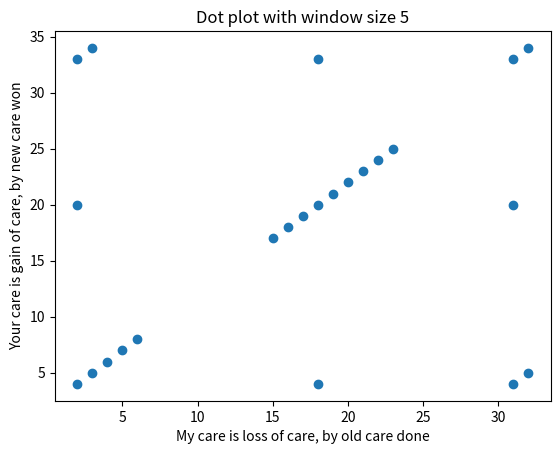

The matplotlib source for this figure:
import matplotlib.pyplot as plt

def slyce(line, width):
    dic = {}
    for i in range(len(line)):
        curr_slice = line[i:i+width]
        if len(curr_slice) >= 5:        # Make sure that only complete 5-letter strings are used
            if curr_slice in dic:
                dic[curr_slice].append(i)
            else:
                dic[curr_slice] = [i]
    return dic


def match_warmup_1(list1, list2):
    new_list1 = []
    new_list2 = []
    for i in list1:
        for j in list2:
            new_list1.append(i)
            new_list2.append(j)
    return new_list1, new_list2


def match_warmup_2(list1, list2):
    new_list1 = []
    new_list2 = []
    for idx in range(len(list1)):
        for sub_i in list1[idx]:
            for sub_j in list2[idx]:
                new_list1.append(sub_i)
                new_list2.append(sub_j)
    return new_list1, new_list2


def match_warmup_2_with_mw1(list1, list2):
    new_list1 = []
    new_list2 = []
    for idx in range(len(list1)):
        x, y = match_warmup_1(list1[idx], list2[idx])
        new_list1.extend(x)
        new_list2.extend(y)
    return new_list1, new_list2


def match(line_1, line_2, width):
    # Make both slice dictionaries
    d1 = slyce(line_1, width)
    d2 = slyce(line_2, width)

    # Check for duplicate keys and get the position of matching keys in two lists
    d1_pos = []
    d2_pos = []
    for key in d1:
        if key in d2:
            d1_pos.append(d1[key])
            d2_pos.append(d2[key])

    # Use the function from match_warmup_2 to combine both lists and return the result
    return match_warmup_2(d1_pos, d2_pos)


def plot(x, y, lablex, labley, width):
    plt.plot(x, y, 'o')
    plt.xlabel(lablex)
    plt.ylabel(labley)
    plt.title('Dot plot with window size {}'.format(width))

if __name__ == '__main__':
    line1 = 'My care is loss of care, by old care done'
    line2 = 'Your care is gain of care, by new care won'

    # test slyce()
    d = slyce(line1, 5)
    print(d[' care'])

    # test match_warmup_1():
    x, y = match_warmup_1([7, 2, 1, 4, 8, 9], [4, 3, 9, 8, 1, 2])
    print(sum(x), sum(y))

    # test match_warmup_2():
    x, y = match_warmup_2([[4, 5, 8], [3, 2], [6], [2, 9, 6]], [[9, 3], [8, 8], [5, 3, 5, 1], [7, 3]])
    x1, y1 = match_warmup_2_with_mw1([[4, 5, 8], [3, 2], [6], [2, 9, 6]], [[9, 3], [8, 8], [5, 3, 5, 1], [7, 3]])
    print(sum(x), sum(y))
    print(sum(x1), sum(y1))

    # test match():
    (x, y) = match(line1, line2, 5)
    print(sum(x), sum(y))
    plt.figure()
    plot(x, y, line1, line2, 5)